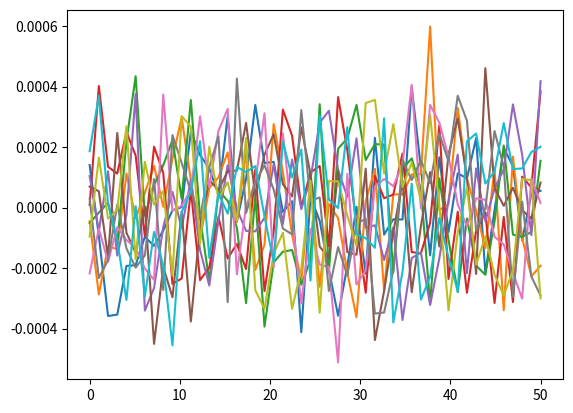

Generate this figure with matplotlib:
import numpy as np
import matplotlib.pylab as plt
# from SignalProcessing import signal_tools


class WheelFlat:
    """
   Class containing a wheel flat.

   :Attributes:
       - :self.irregularities:     np array of the irregularities at each position
   """
    def __init__(self, x: np.ndarray, wheel_diameter: float, flatness_length: float, start_position=None, seed=99):
        """
        Creates an array with a wheel flat. where every circumference of the wheel, the wheel is indented

        :param x: position of the node [m]
        :param wheel_diameter: diameter of the wheel [m]
        :param flatness_length: total flat length of the wheel [m]
        :param start_position: optional starting position of where a wheel flat is known
        :param seed: (default 99) seed for random generator
        """

        # random generator
        random_generator = np.random.default_rng(seed)

        # calculate wheel circumference
        wheel_circumference = np.pi * wheel_diameter

        # calculate half of the angle between the flat part and the new wheel radius at wheel flat
        half_angle_wheel_flat = np.arcsin(flatness_length / wheel_diameter)

        # calculate new wheel radius at wheel flat
        new_radius = (wheel_diameter / 2) * np.cos(half_angle_wheel_flat)

        # calculate height of the wheel flat, with respect to the bottom
        irregularity_height = wheel_diameter / 2 - new_radius

        # Apply a random start distance if no start position is chosen, else the wheel flat starts at the start
        # position, note that also prior wheel rotations are taken into account
        if start_position is None:
            random_start = random_generator.random(1)[0] * wheel_circumference
            x = x + random_start
        else:
            x = x - start_position

        # an array is made which contains a value if the wheel has made a round, else the array contains zeros
        n_circumferences = x / wheel_circumference

        # create array which indicates the amount of rotations of the wheel as an integer
        tmp_array = np.ceil(n_circumferences).astype(int)

        # wheel flat index is located at every new wheel rotation
        wheel_flat_indices = []
        for i in range(1, len(tmp_array) - 1):
            if (tmp_array[i] > tmp_array[i - 1]):
                wheel_flat_indices.append(i)
        wheel_flat_indices = np.array(wheel_flat_indices)

        # generate irregularities array
        self.irregularities = np.zeros_like(x)
        self.irregularities[wheel_flat_indices] = -irregularity_height


class RailIrregularities:
    """
    Class containing rail unevenness following :cite: `zhang_2001`.

    :Attributes:
        - :self.Av:                 Vertical track irregularity parameter
        - :self.omega_c:            critical wave angular frequency
        - :self.omega:              wave angular frequency
        - :self.irregularities:     np array of the irregularities at each position
    """
    def __init__(self, x: np.ndarray,
                 f_min: float = 2, f_max: float = 500, N: int = 2000, Av: float = 0.00002095, omega_c: float = 0.8242, seed=99):
        """
        Creates rail unevenness following :cite: `zhang_2001`.

        A summary of default values can be found in : cite: `Podworna_2015`.

        Parameters
        ----------
        @param x: position of the node
        @param f_min: (default 2 Hz) minimum frequency for the PSD of the unevenness
        @param f_max: (default 500 Hz) maximum frequency for the PSD of the unevenness
        @param N: (default 2000) number of frequency increments
        @param Av: (default 0.00002095 m2 rad/m) vertical track irregularity parameters
        @param omega_c: (default 0.8242 rad/m) critical wave number
        @param seed: (default 99) seed for random generator
        """

        # default parameters
        self.Av = Av
        self.omega_c = omega_c
        # random generator
        random_generator = np.random.default_rng(seed)

        # define omega range
        omega_max = 2 * np.pi * f_max
        omega_min = 2 * np.pi * f_min
        delta_omega = (omega_max - omega_min) / N
        self.omega = np.linspace(omega_min, omega_max, N)

        # irregularities
        self.irregularities = np.zeros(len(x))

        # for each frequency increment
        for n in range(N):
            omega_n = omega_min + delta_omega * n
            phi = random_generator.uniform(0, 2 * np.pi)
            self.irregularities += np.sqrt(4 * self.spectral(omega_n) * delta_omega) * np.cos(omega_n * x - phi)

        # # compute spectrum
        # sig = signal_tools.Signal(x, self.irregularities)
        # sig.psd()
        # self.frequency_spectrum = sig.frequency_Pxx
        # self.spectrum = sig.Pxx

        return

    def spectral(self, omega):
        """
        Computes spectral unevenness

        :param omega: angular frequency rad/s
        :return:
        """
        spectral_unevenness = 2 * np.pi * self.Av * self.omega_c ** 2 / ((omega ** 2 + self.omega_c ** 2) * omega ** 2)
        return spectral_unevenness


if __name__ == "__main__":
    distance = np.linspace(0, 50, 50)
    for i in range(10):
        r = RailIrregularities(distance, seed=i)
        plt.plot(distance, r.irregularities)
    plt.show()
